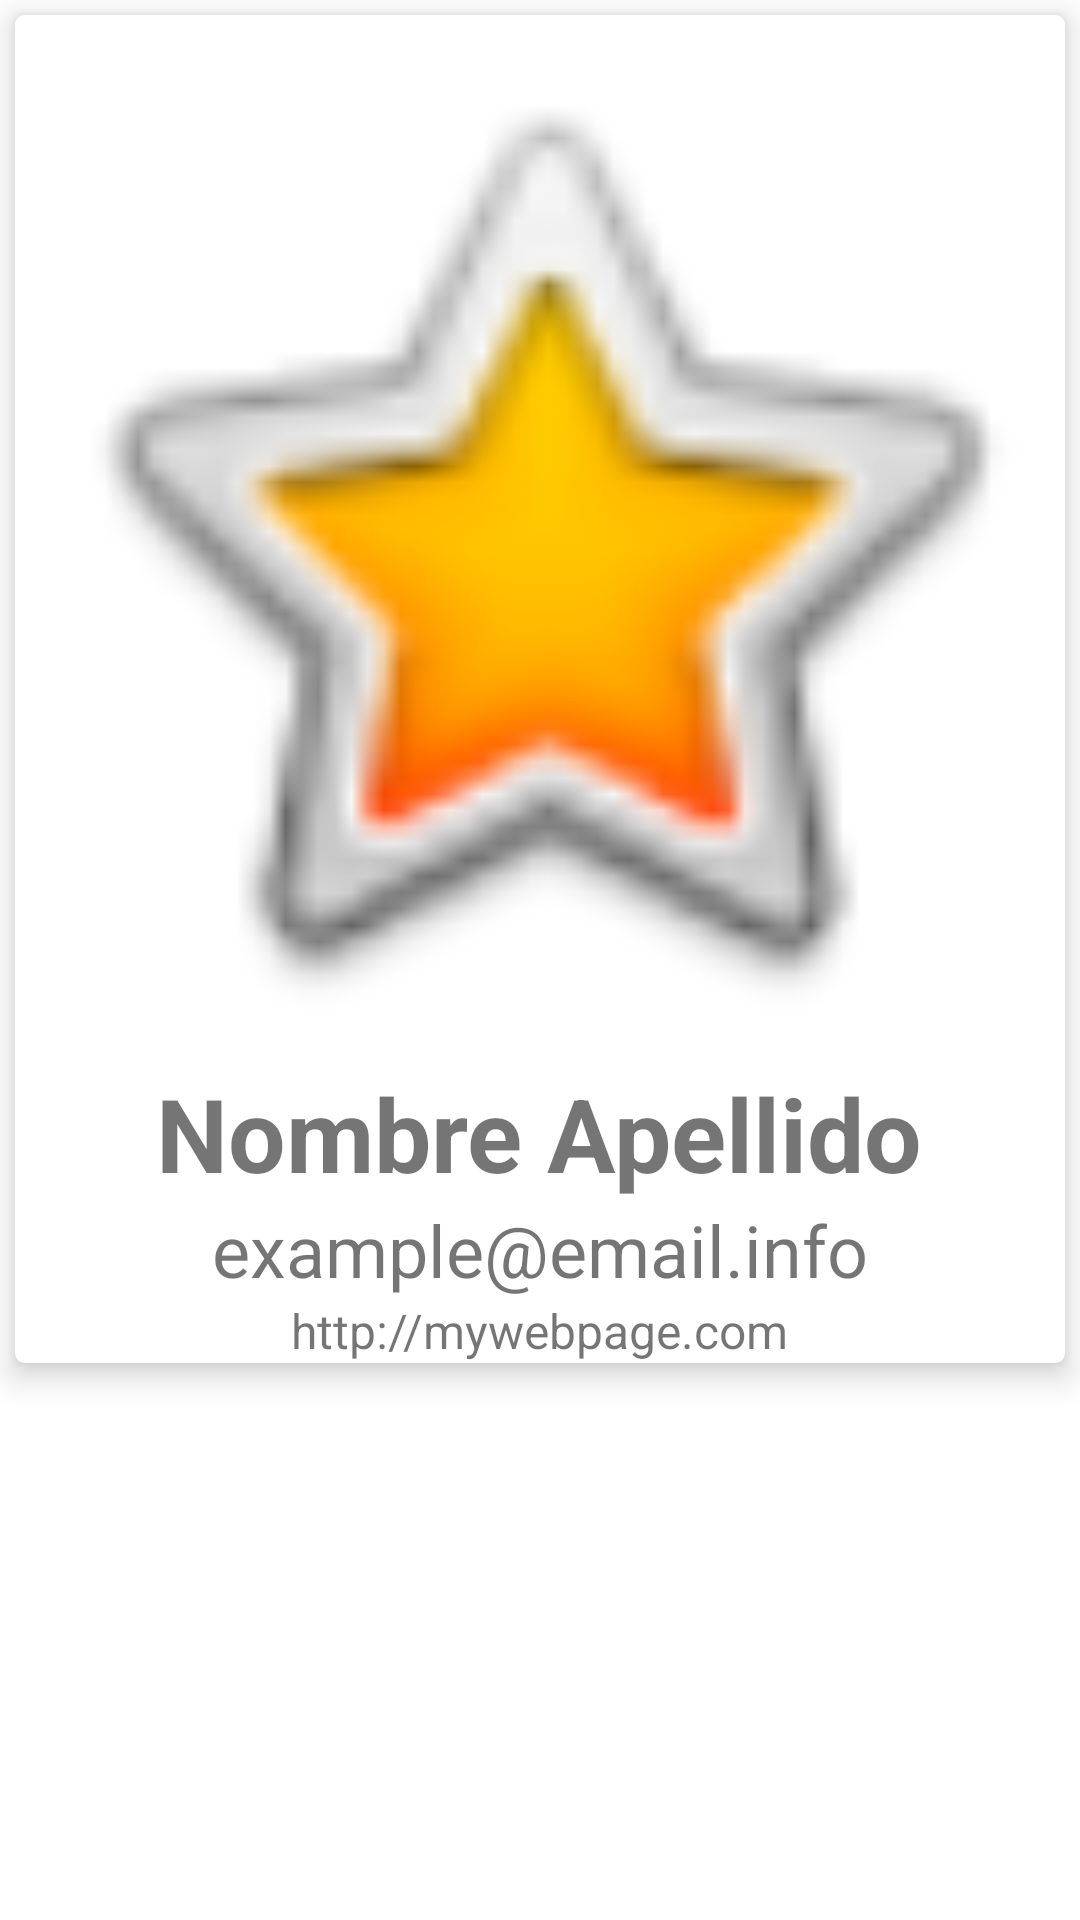

The Android layout XML behind this screen, and the referenced resources:
<!-- AndroidManifest.xml: application theme Theme.ListViewCardViewsItemJsonData -->
<!-- res/layout/activity_usuario.xml -->
<?xml version="1.0" encoding="utf-8"?>
<LinearLayout xmlns:android="http://schemas.android.com/apk/res/android"
    xmlns:app="http://schemas.android.com/apk/res-auto"
    android:orientation="vertical"
    android:layout_width="match_parent"
    android:layout_height="wrap_content">

    <androidx.cardview.widget.CardView
        android:id="@+id/infoUsuario"
        android:layout_width="match_parent"
        android:layout_height="wrap_content"
        android:layout_margin="5dp"
        android:padding="20dp"
        app:cardCornerRadius="3dp"
        app:cardElevation="6dp"
        >

        <LinearLayout
            android:layout_width="match_parent"
            android:layout_height="match_parent"
            android:orientation="vertical">

            <ImageView
                android:id="@+id/imgUser"
                android:layout_width="match_parent"
                android:layout_height="350dp"
                app:srcCompat="@android:drawable/btn_star_big_on" />

            <TextView
                android:id="@+id/txtNombres"
                android:layout_width="wrap_content"
                android:layout_height="wrap_content"
                android:layout_gravity="center"
                android:text="Nombre Apellido"
                android:textSize="34sp"
                android:textStyle="bold" />

            <TextView
                android:id="@+id/txtEmail"
                android:layout_width="wrap_content"
                android:layout_height="wrap_content"
                android:layout_gravity="center"
                android:textSize="24sp"
                android:text="example@email.info" />

            <TextView
                android:id="@+id/txtWebSite"
                android:layout_width="wrap_content"
                android:layout_height="wrap_content"
                android:layout_gravity="center"
                android:textSize="16sp"
                android:text="http://mywebpage.com"
                />
        </LinearLayout>
    </androidx.cardview.widget.CardView>
</LinearLayout>
<!-- resources referenced by this layout -->
<resources>
  <style name="Theme.ListViewCardViewsItemJsonData" parent="Theme.MaterialComponents.DayNight.DarkActionBar">
          
          <item name="colorPrimary">@color/purple_500</item>
          <item name="colorPrimaryVariant">@color/purple_700</item>
          <item name="colorOnPrimary">@color/white</item>
          
          <item name="colorSecondary">@color/teal_200</item>
          <item name="colorSecondaryVariant">@color/teal_700</item>
          <item name="colorOnSecondary">@color/black</item>
          
          <item name="android:statusBarColor" tools:targetApi="l">?attr/colorPrimaryVariant</item>
          
      </style>
  <!-- not gathered from this repository: default colours our renderer supplied (Android Studio template values) -->
  <color name="purple_500">#FF6200EE</color>
  <color name="purple_700">#FF3700B3</color>
  <color name="teal_200">#FF03DAC5</color>
  <color name="teal_700">#FF018786</color>
  <color name="black">#FF000000</color>
  <color name="white">#FFFFFFFF</color>
</resources>
